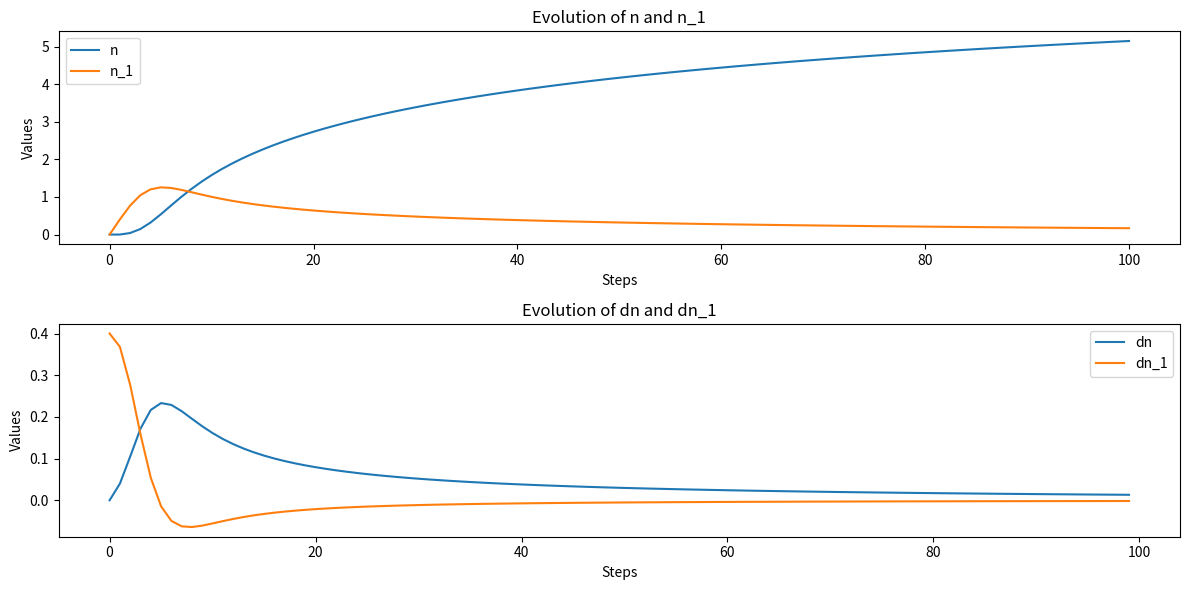

Reproduce this figure in Python.
import matplotlib.pyplot as plt

# Sample data for demonstration purposes
steps = 100
n = 0
n_1 = 0
F_a = 1.2
F_d = 0.8
D_1 = 0.1
alpha = 0.05

# Initialize lists
l_n = [n]
l_n1 = [n_1]
l_dn = []
l_dn1 = []

# Simulate the loop
for i in range(steps):
    dn_1 = F_a - F_d - 2 * D_1 * n_1**2 - D_1 * n_1 * n - alpha * F_a * n
    dn = D_1 * n_1**2 + alpha * F_a * n_1

    n += dn
    n_1 += dn_1

    l_n.append(n)
    l_n1.append(n_1)

    l_dn.append(dn)
    l_dn1.append(dn_1)

# Plotting the evolution of n and n_1
plt.figure(figsize=(12, 6))

# First subplot
plt.subplot(2, 1, 1)
plt.plot(l_n, label='n')
plt.plot(l_n1, label='n_1')
plt.title('Evolution of n and n_1')
plt.xlabel('Steps')
plt.ylabel('Values')
plt.legend()

# Second subplot
plt.subplot(2, 1, 2)
plt.plot(l_dn, label='dn')
plt.plot(l_dn1, label='dn_1')
plt.title('Evolution of dn and dn_1')
plt.xlabel('Steps')
plt.ylabel('Values')
plt.legend()

plt.tight_layout()
plt.show()
